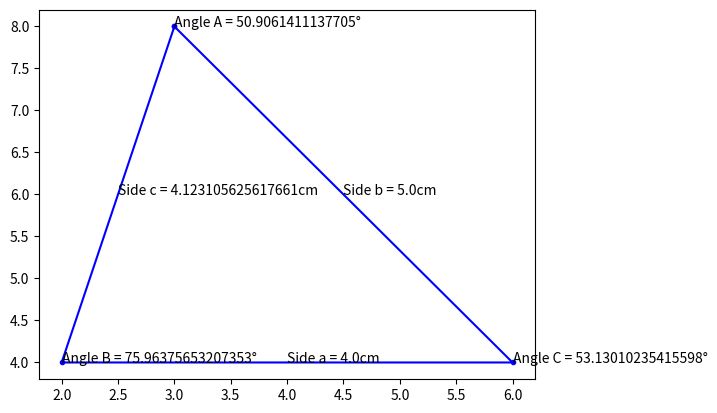

The matplotlib source for this figure:
import matplotlib.pyplot as plt
import random
from numpy import sqrt, degrees, rad2deg
from numpy.ma.core import arccos
from math import pi

# Angles in triangle. area and perimeter, pythagoras, SOHCAHTOA (trig), sine and cosine rule
def triangles_question_generation():
    pass

def find_angles(length_a, length_b, length_c):
    A = arccos((length_b**2 + length_c**2 - length_a**2) / (2*length_b*length_c))
    B = arccos((length_a**2 + length_c**2 - length_b**2) / (2*length_a*length_c))
    C = arccos((length_a**2 + length_b**2 - length_c**2) / (2*length_a*length_b))
    A = degrees(A)
    B = degrees(B)
    C = degrees(C)

    return A, B, C

def generate_triangle():
    while True:
        point_a = (random.randint(1, 10), random.randint(1, 10))
        point_b = (random.randint(1, 10), random.randint(1, 10))
        point_c = (random.randint(1, 10), random.randint(1, 10))
        if point_a != point_b and point_a != point_c and point_b != point_c and not \
            (point_a[0] == point_b[0] and point_a[0] == point_c[0]) and not (point_a[1] == point_b[1] and point_a[1] == point_c[1]):
            break

    return point_a, point_b, point_c

def draw(point_a, point_b, point_c):
    x_coordinates = [point_a[0], point_b[0], point_c[0], point_a[0]]
    y_coordinates = [point_a[1], point_b[1], point_c[1], point_a[1]]

    length_c = sqrt((point_a[0] - point_b[0]) ** 2 + (point_a[1] - point_b[1]) ** 2)
    length_b = sqrt((point_a[0] - point_c[0]) ** 2 + (point_a[1] - point_c[1]) ** 2)
    length_a = sqrt((point_b[0] - point_c[0]) ** 2 + (point_b[1] - point_c[1]) ** 2)

    perimeter = length_c + length_b + length_a
    angle_a, angle_b, angle_c = find_angles(length_a, length_b, length_c)

    plt.text((point_b[0] + point_c[0])/2, (point_b[1] + point_c[1])/2, f"Side a = {length_a}cm")
    plt.text((point_a[0] + point_c[0]) / 2, (point_a[1] + point_c[1]) / 2, f"Side b = {length_b}cm")
    plt.text((point_b[0] + point_a[0]) / 2, (point_b[1] + point_a[1]) / 2, f"Side c = {length_c}cm")

    plt.text(point_a[0], point_a[1], f"Angle A = {angle_a}°")
    plt.text(point_b[0], point_b[1], f"Angle B = {angle_b}°")
    plt.text(point_c[0], point_c[1], f"Angle C = {angle_c}°")

    print(point_a)
    print(point_b)
    print(point_c)
    print(perimeter)
    print(f"{angle_a}, {angle_b}, {angle_c}")

    plt.plot(x_coordinates, y_coordinates, color="blue", linestyle="-", marker=".")
    plt.show()


a, b, c = generate_triangle()
draw(a, b, c)